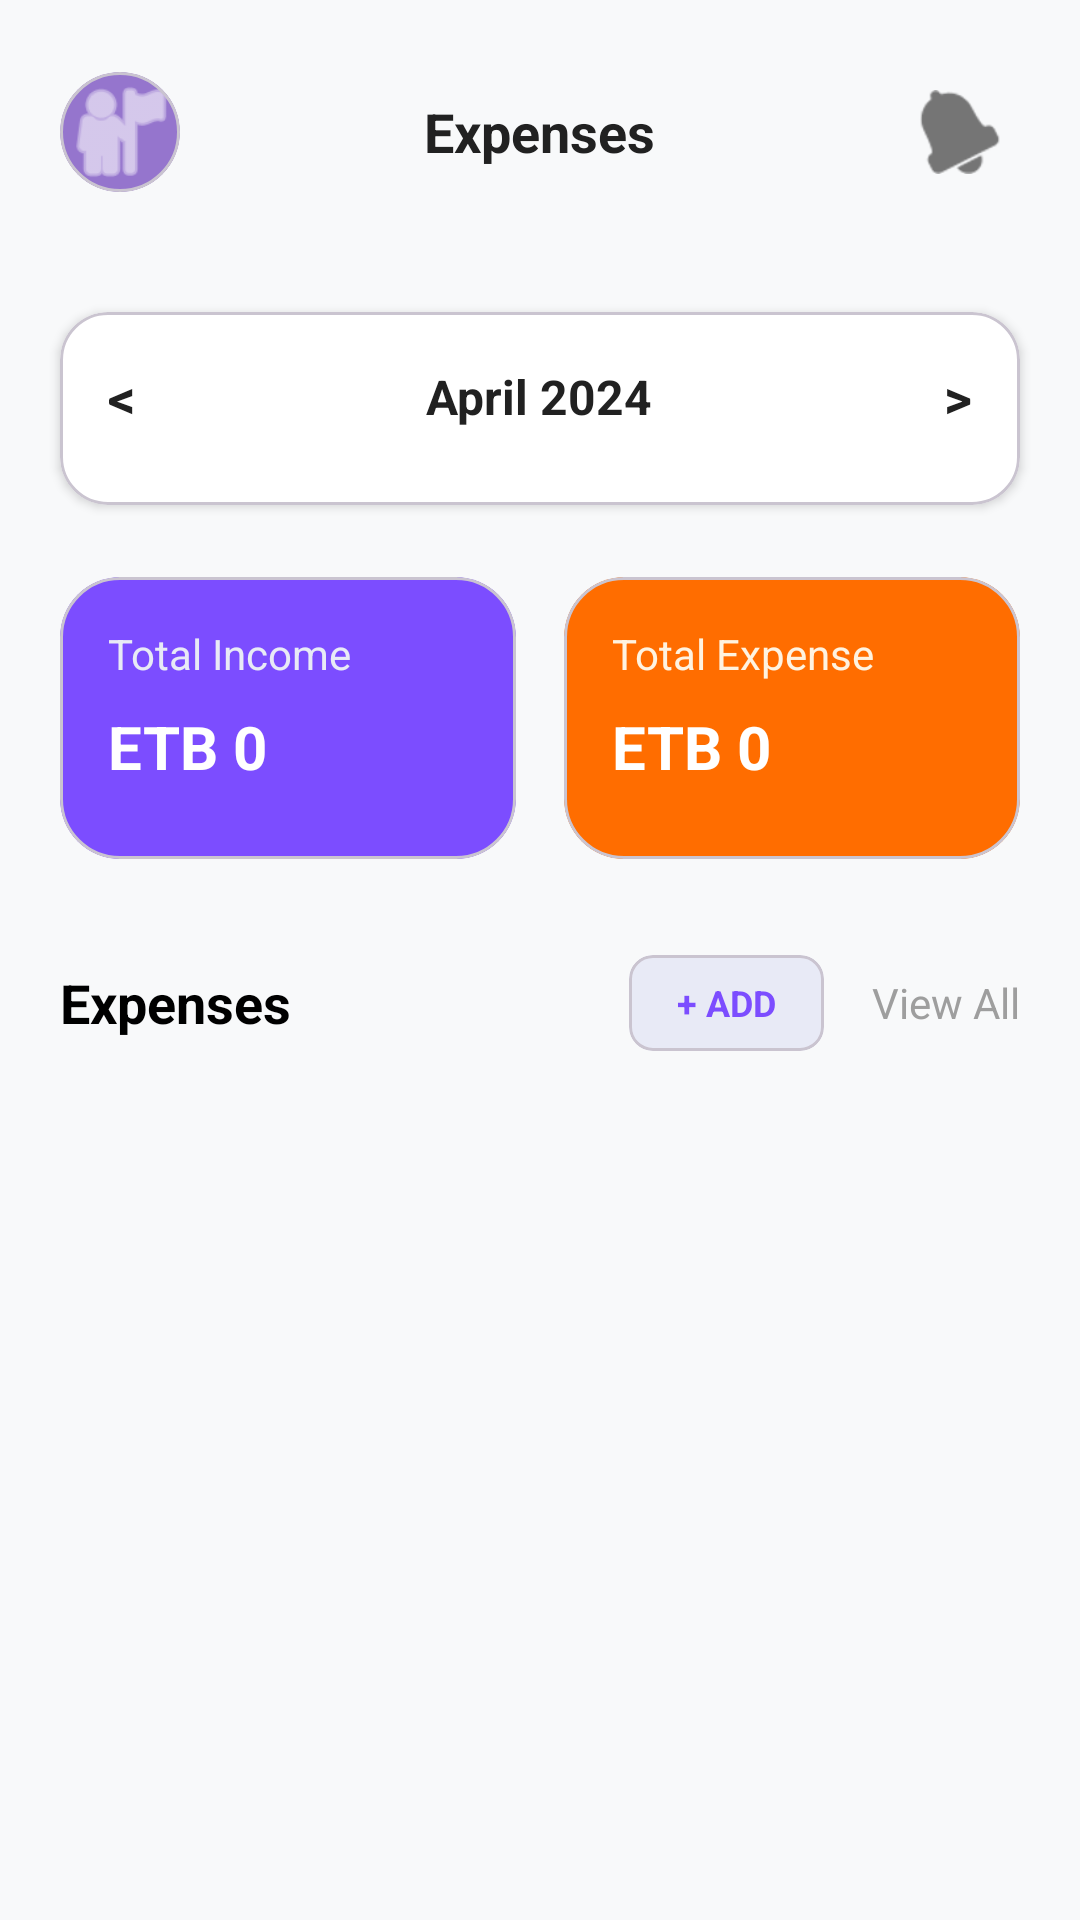

This screen was rendered from an Android layout file. Write that file and the resources it references.
<!-- AndroidManifest.xml: application theme Theme.EndeKise -->
<!-- res/layout/fragment_budget.xml -->
<?xml version="1.0" encoding="utf-8"?>
<androidx.core.widget.NestedScrollView
    xmlns:android="http://schemas.android.com/apk/res/android"
    xmlns:app="http://schemas.android.com/apk/res-auto"
    android:layout_width="match_parent"
    android:layout_height="match_parent"
    android:background="#F8F9FA"
    android:clipToPadding="false"
    android:paddingBottom="100dp">

    <LinearLayout
        android:layout_width="match_parent"
        android:layout_height="wrap_content"
        android:orientation="vertical"
        android:paddingTop="16dp">

        
        <RelativeLayout
            android:layout_width="match_parent"
            android:layout_height="wrap_content"
            android:layout_marginHorizontal="20dp"
            android:layout_marginTop="8dp"
            android:layout_marginBottom="16dp">
            <com.google.android.material.card.MaterialCardView
                android:id="@+id/imgProfile"
                android:layout_width="40dp"
                android:layout_height="40dp"
                android:clickable="true"
                android:focusable="true"
                app:cardCornerRadius="20dp"
                app:cardElevation="0dp"
                app:cardBackgroundColor="#9575CD">
                <ImageView
                    android:layout_width="match_parent"
                    android:layout_height="match_parent"
                    android:layout_gravity="center"
                    android:scaleType="centerCrop"
                    android:src="@android:drawable/ic_menu_myplaces"
                    app:tint="#FFFFFF"/>
            </com.google.android.material.card.MaterialCardView>
            <TextView
                android:layout_width="wrap_content"
                android:layout_height="wrap_content"
                android:layout_centerInParent="true"
                android:text="Expenses"
                android:textColor="#212121"
                android:textSize="18sp"
                android:textStyle="bold" />
            
            <RelativeLayout
                android:id="@+id/btnNotifications"
                android:layout_width="40dp"
                android:layout_height="40dp"
                android:layout_alignParentEnd="true"
                android:layout_centerVertical="true"
                android:clickable="true"
                android:focusable="true"
                android:background="?attr/selectableItemBackgroundBorderless">

                
                <ImageView
                    android:id="@+id/iconBell"
                    android:layout_width="28dp"
                    android:layout_height="28dp"
                    android:layout_centerInParent="true"
                    android:src="@android:drawable/ic_popup_reminder"
                    app:tint="#757575" />

                
                <com.google.android.material.card.MaterialCardView
                    android:id="@+id/notificationDot"
                    android:layout_width="14dp"
                    android:layout_height="14dp"
                    android:layout_alignParentEnd="true"
                    android:layout_marginTop="4dp"
                    android:layout_marginEnd="4dp"
                    app:cardBackgroundColor="#FF3D00"
                    app:cardCornerRadius="7dp"
                    app:cardElevation="0dp"
                    app:strokeColor="#FFFFFF"
                    app:strokeWidth="2dp"
                    android:visibility="gone"/>
            </RelativeLayout>
        </RelativeLayout>

        
        <com.google.android.material.card.MaterialCardView
            android:layout_width="match_parent"
            android:layout_height="wrap_content"
            android:layout_marginHorizontal="20dp"
            android:layout_marginTop="24dp"
            app:cardCornerRadius="16dp"
            app:cardElevation="2dp"
            app:cardBackgroundColor="#FFFFFF">

            <LinearLayout
                android:layout_width="match_parent"
                android:layout_height="wrap_content"
                android:orientation="vertical"
                android:padding="16dp">

                <RelativeLayout android:layout_width="match_parent" android:layout_height="wrap_content">
                    <TextView android:layout_width="wrap_content" android:layout_height="wrap_content" android:text="&lt;" android:textColor="#212121" android:textSize="18sp" android:textStyle="bold"/>
                    <TextView android:id="@+id/textMonthYear" android:layout_width="wrap_content" android:layout_height="wrap_content" android:layout_centerInParent="true" android:text="April 2024" android:textColor="#212121" android:textSize="16sp" android:textStyle="bold"/>
                    <TextView android:layout_width="wrap_content" android:layout_height="wrap_content" android:layout_alignParentEnd="true" android:text="&gt;" android:textColor="#212121" android:textSize="18sp" android:textStyle="bold"/>
                </RelativeLayout>

                
                <androidx.recyclerview.widget.RecyclerView
                    android:id="@+id/recyclerViewCalendar"
                    android:layout_width="match_parent"
                    android:layout_height="wrap_content"
                    android:layout_marginTop="8dp"
                    android:orientation="horizontal"
                    app:layoutManager="androidx.recyclerview.widget.LinearLayoutManager" />
            </LinearLayout>
        </com.google.android.material.card.MaterialCardView>

        
        <LinearLayout
            android:layout_width="match_parent"
            android:layout_height="wrap_content"
            android:orientation="horizontal"
            android:layout_marginHorizontal="20dp"
            android:layout_marginTop="24dp"
            android:weightSum="2">

            
            <com.google.android.material.card.MaterialCardView
                android:layout_width="0dp"
                android:layout_height="wrap_content"
                android:layout_weight="1"
                android:layout_marginEnd="8dp"
                app:cardCornerRadius="20dp"
                app:cardBackgroundColor="#7C4DFF">
                <RelativeLayout android:layout_width="match_parent" android:layout_height="wrap_content" android:padding="16dp">
                    <TextView android:id="@+id/labelIncome" android:layout_width="wrap_content" android:layout_height="wrap_content" android:text="Total Income" android:textColor="#E8EAF6"/>
                    <TextView android:id="@+id/textBudgetIncome" android:layout_width="wrap_content" android:layout_height="wrap_content" android:layout_below="@id/labelIncome" android:text="ETB 0" android:textColor="#FFFFFF" android:textSize="20sp" android:textStyle="bold" android:layout_marginTop="8dp" android:layout_marginBottom="8dp"/>
                </RelativeLayout>
            </com.google.android.material.card.MaterialCardView>

            
            <com.google.android.material.card.MaterialCardView
                android:layout_width="0dp"
                android:layout_height="wrap_content"
                android:layout_weight="1"
                android:layout_marginStart="8dp"
                app:cardCornerRadius="20dp"
                app:cardBackgroundColor="#FF6D00">
                <RelativeLayout android:layout_width="match_parent" android:layout_height="wrap_content" android:padding="16dp">
                    <TextView
                        android:id="@+id/labelExpense"
                        android:layout_width="wrap_content"
                        android:layout_height="wrap_content"
                        android:text="Total Expense"
                        android:textColor="#FFF3E0"/>
                    <TextView android:id="@+id/textBudgetExpense" android:layout_width="wrap_content" android:layout_height="wrap_content" android:layout_below="@id/labelExpense" android:text="ETB 0" android:textColor="#FFFFFF" android:textSize="20sp" android:textStyle="bold" android:layout_marginTop="8dp" android:layout_marginBottom="8dp"/>
                </RelativeLayout>
            </com.google.android.material.card.MaterialCardView>

        </LinearLayout> 

        
        
        <RelativeLayout
            android:layout_width="match_parent"
            android:layout_height="wrap_content"
            android:layout_marginStart="20dp"
            android:layout_marginEnd="20dp"
            android:layout_marginTop="32dp"
            android:layout_marginBottom="12dp">

            <TextView
                android:layout_width="wrap_content"
                android:layout_height="wrap_content"
                android:text="Expenses"
                android:textSize="18sp"
                android:textStyle="bold"
                android:textColor="@android:color/black"
                android:layout_centerVertical="true"/>

            
            <com.google.android.material.card.MaterialCardView
                android:id="@+id/btnAddCategory"
                android:layout_width="wrap_content"
                android:layout_height="32dp"
                android:layout_toStartOf="@id/btnViewAll"
                android:layout_marginEnd="16dp"
                android:layout_centerVertical="true"
                android:clickable="true"
                android:foreground="?attr/selectableItemBackground"
                app:cardCornerRadius="8dp"
                app:cardBackgroundColor="#E8EAF6"
                app:cardElevation="0dp">
                <TextView
                    android:layout_width="wrap_content"
                    android:layout_height="wrap_content"
                    android:layout_gravity="center"
                    android:paddingHorizontal="16dp"
                    android:text="+ ADD"
                    android:textColor="#7C4DFF"
                    android:textSize="12sp"
                    android:textStyle="bold"/>
            </com.google.android.material.card.MaterialCardView>

            <TextView
                android:id="@+id/btnViewAll"
                android:layout_width="wrap_content"
                android:layout_height="wrap_content"
                android:layout_alignParentEnd="true"
                android:layout_centerVertical="true"
                android:text="View All"
                android:textSize="14sp"
                android:textColor="#9E9E9E"
                android:background="?attr/selectableItemBackground"
                android:clickable="true"/>
        </RelativeLayout>

        
        
        <androidx.recyclerview.widget.RecyclerView
            android:id="@+id/recyclerViewCategories"
            android:layout_width="match_parent"
            android:layout_height="wrap_content"
            android:nestedScrollingEnabled="false" />

    </LinearLayout>
</androidx.core.widget.NestedScrollView>
<!-- resources referenced by this layout -->
<resources>
  <style name="Theme.EndeKise" parent="Base.Theme.EndeKise" />
  <style name="Base.Theme.EndeKise" parent="Theme.Material3.DayNight.NoActionBar">
          
          
      </style>
</resources>
